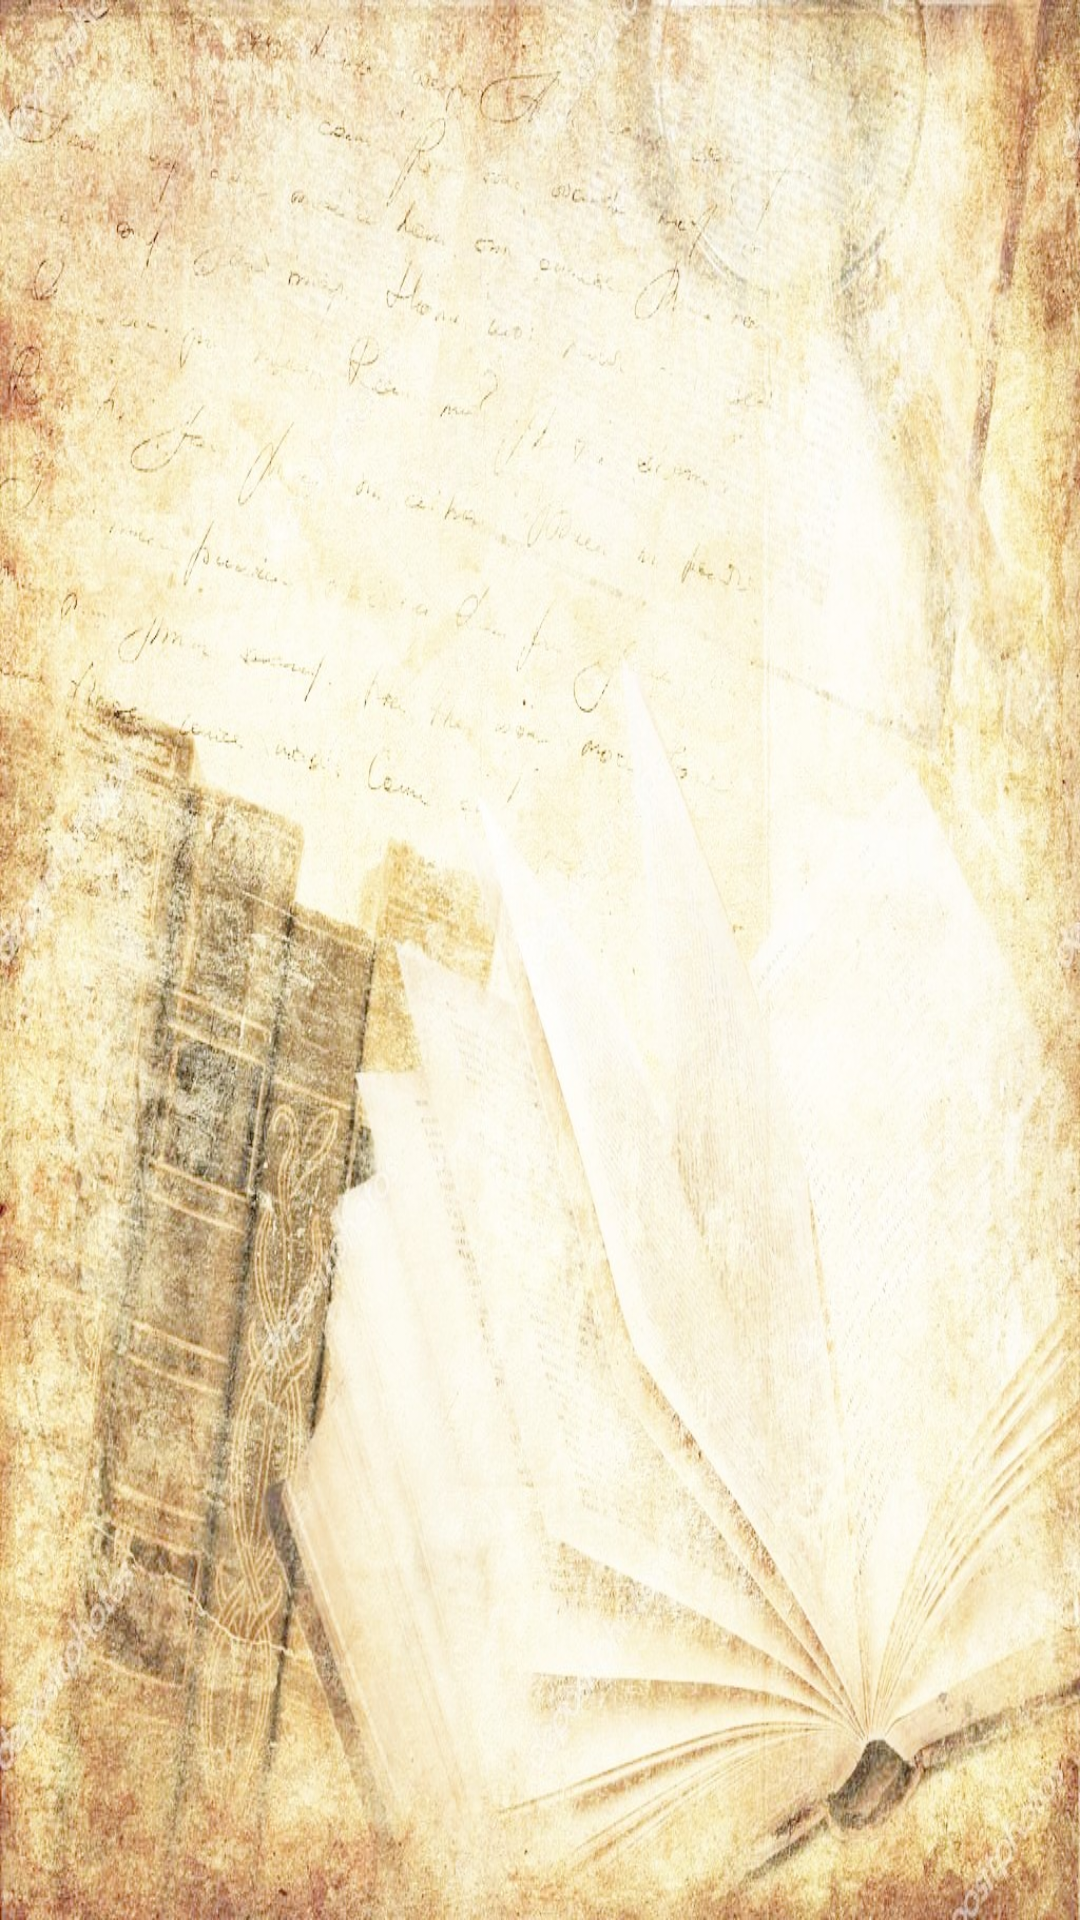

Here is an Android app screen rendered from its layout file. Give the layout XML and the strings, colors and styles it references.
<!-- AndroidManifest.xml: application theme AppTheme -->
<!-- res/layout/activity_my_words.xml -->
<?xml version="1.0" encoding="utf-8"?>

<android.support.constraint.ConstraintLayout xmlns:android="http://schemas.android.com/apk/res/android"
    xmlns:app="http://schemas.android.com/apk/res-auto"
    xmlns:tools="http://schemas.android.com/tools"
    android:layout_width="match_parent"
    android:layout_height="match_parent"
    tools:context=".MyWords"
    android:background="@drawable/fon1"
    >

    <TextView
        android:id="@+id/textViewWords"
        android:layout_width="305dp"
        android:layout_height="295dp"
        android:layout_marginBottom="8dp"
        android:layout_marginLeft="8dp"
        android:layout_marginRight="8dp"
        android:layout_marginTop="8dp"
        app:layout_constraintBottom_toBottomOf="parent"
        app:layout_constraintLeft_toLeftOf="parent"
        app:layout_constraintRight_toRightOf="parent"
        app:layout_constraintTop_toTopOf="parent"
        tools:layout_editor_absoluteY="83dp"
        android:textSize="16dp"
        android:textColor="#000000"
        />
</android.support.constraint.ConstraintLayout>
<!-- resources referenced by this layout -->
<resources>
  <!-- drawable fon1: jpg bitmap (drawable, 295990 bytes) -->
  <style name="AppTheme" parent="Theme.AppCompat.Light.DarkActionBar">
          
          <item name="colorPrimary">@color/colorPrimary</item>
          <item name="colorPrimaryDark">@color/colorPrimaryDark</item>
          <item name="colorAccent">@color/colorAccent</item>
      </style>
  <color name="colorPrimary">#388E3C</color>
  <color name="colorPrimaryDark">#388E3C</color>
  <color name="colorAccent">#388E3C</color>
</resources>
